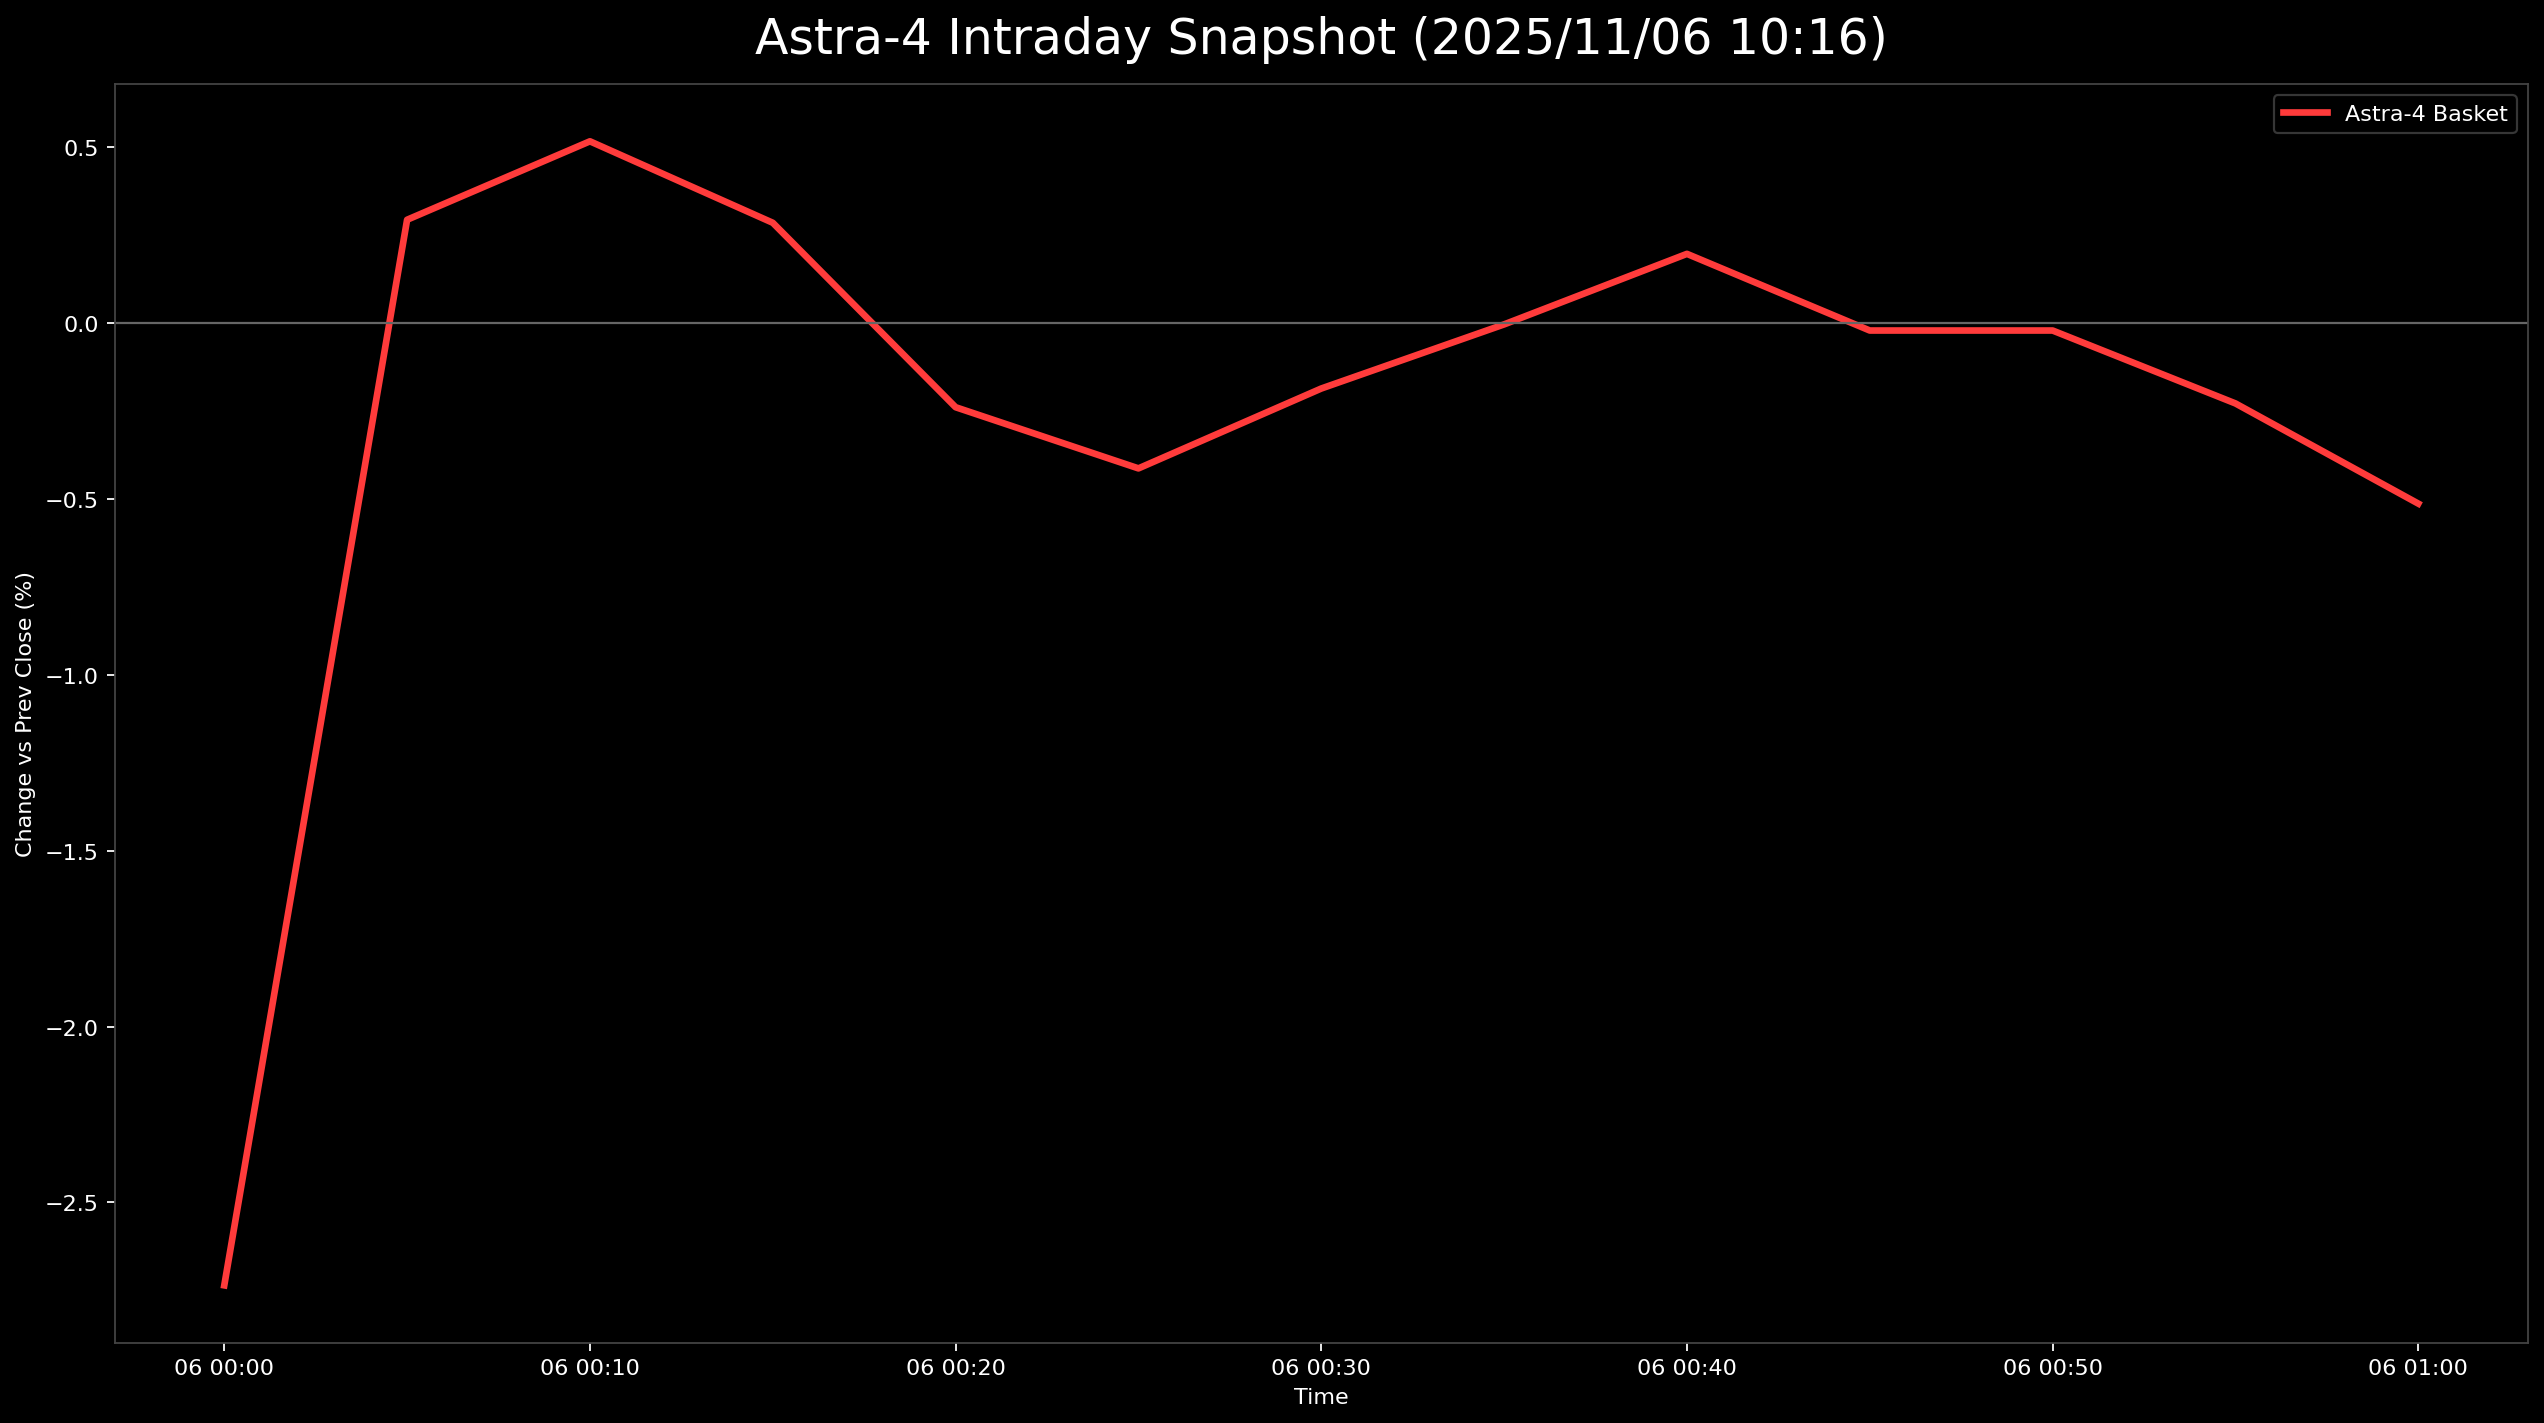

Source data for this figure (header and first rows):
日時, 9348.T, 5595.T, 402A.T, 186A.T, Astra4_mean
2025-11-06 00:00:00+00:00, , , -0.02538, -0.02933, -0.02736
2025-11-06 00:05:00+00:00, 0.002123, 0.0137, -0.006768, 0.002667, 0.00293
2025-11-06 00:10:00+00:00, 0.0, 0.02182, -0.01184, 0.01067, 0.00516
2025-11-06 00:15:00+00:00, 0.0, 0.01522, -0.01184, 0.008, 0.002844
2025-11-06 00:20:00+00:00, -0.002123, 0.008118, -0.01692, 0.001333, -0.002398
2025-11-06 00:25:00+00:00, -0.002123, 0.001522, -0.01861, 0.002667, -0.004137
2025-11-06 00:30:00+00:00, 0.0, 0.003044, -0.01184, 0.001333, -0.001867
2025-11-06 00:35:00+00:00, -0.002123, 0.005074, -0.00846, 0.005333, -4.411977160692637e-05
2025-11-06 00:40:00+00:00, -0.002123, 0.008118, -0.01015, 0.012, 0.001961
2025-11-06 00:45:00+00:00, -0.002123, 0.003044, -0.00846, 0.006667, -0.0002181
2025-11-06 00:50:00+00:00, -0.002123, 0.003044, -0.00846, 0.006667, -0.0002181
2025-11-06 00:55:00+00:00, -0.002123, 0.001522, -0.01523, 0.006667, -0.002291
2025-11-06 01:00:00+00:00, -0.004246, 0.0, -0.0203, 0.004, -0.005138
